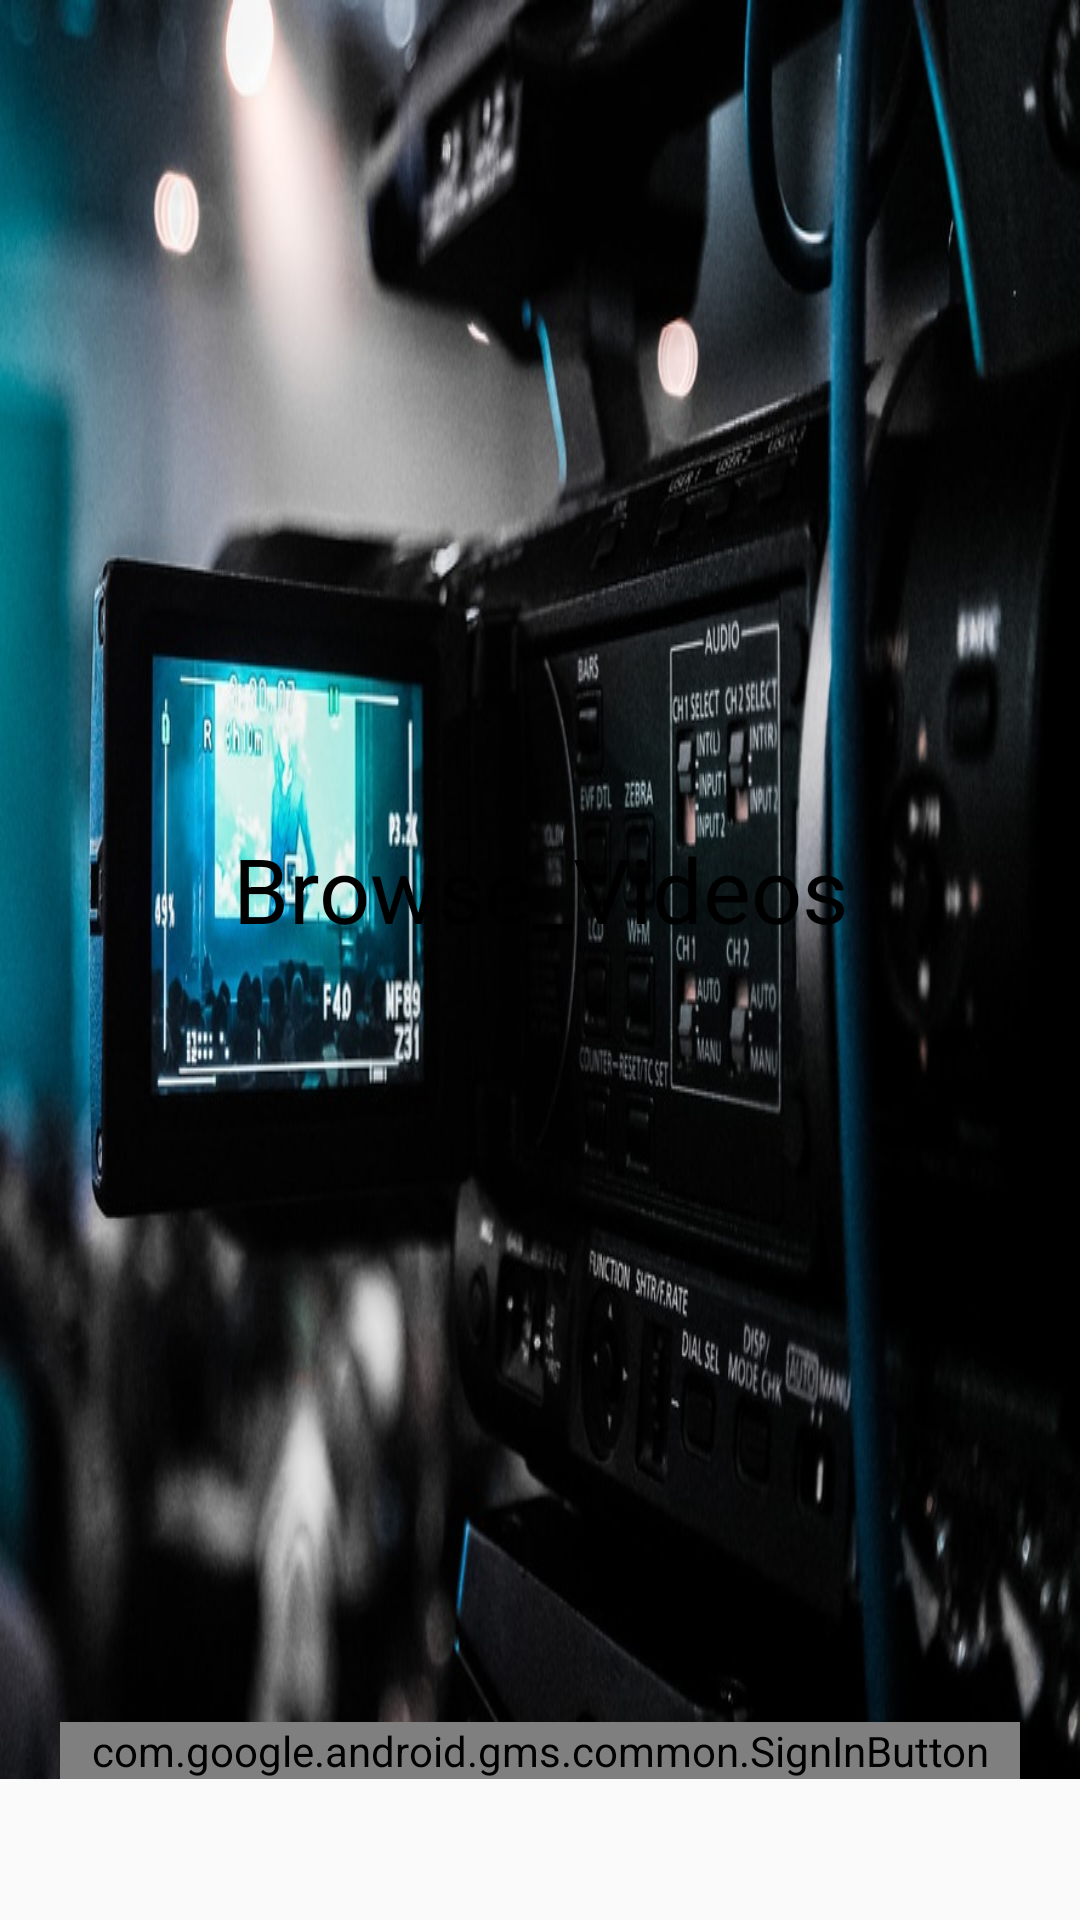

Produce the Android XML layout that renders to this screen, including the resource entries it uses.
<!-- AndroidManifest.xml: application theme AppTheme -->
<!-- res/layout/activity_main.xml -->
<?xml version="1.0" encoding="utf-8"?>
<ScrollView xmlns:tools="http://schemas.android.com/tools"
    android:layout_height="match_parent"
    android:layout_width="match_parent"
    xmlns:android="http://schemas.android.com/apk/res/android">
<RelativeLayout
    android:layout_width="match_parent"
    android:layout_height="wrap_content"
    android:orientation="vertical"
    android:background="@drawable/video_editors"
    tools:context=".MainActivity">


    <Button
        android:id="@+id/button_view"
        style="@style/Button"
        android:layout_width="300dp"
        android:layout_height="wrap_content"
        android:layout_centerInParent="true"

        android:textSize="30dp"
        android:text="Browse_Videos" />


    <com.google.android.gms.common.SignInButton
        android:id="@+id/sign_in_button"
        android:layout_width="match_parent"
        android:layout_height="wrap_content"
        android:layout_alignParentBottom="true"
        android:layout_marginLeft="20dp"
        android:layout_marginRight="20dp"
        android:layout_marginBottom="20dp">

    </com.google.android.gms.common.SignInButton>


</RelativeLayout>
</ScrollView>
<!-- resources referenced by this layout -->
<resources>
  <!-- drawable video_editors: jpg bitmap (drawable-v24, 136626 bytes) -->
  <style name="Button" parent="android:Widget.Button">
          <item name="android:background">@drawable/btn_default_normal_blue</item>
      </style>
  <style name="AppTheme" parent="Theme.AppCompat.Light.DarkActionBar">
          
          <item name="colorPrimary">@color/colorPrimary</item>
          <item name="colorPrimaryDark">@color/colorPrimaryDark</item>
          <item name="colorAccent">@color/colorAccent</item>
      </style>
  <!-- not gathered from this repository: default colours our renderer supplied (Android Studio template values) -->
  <color name="colorPrimary">#FF6200EE</color>
  <color name="colorPrimaryDark">#FF3700B3</color>
  <color name="colorAccent">#FF03DAC5</color>
</resources>
